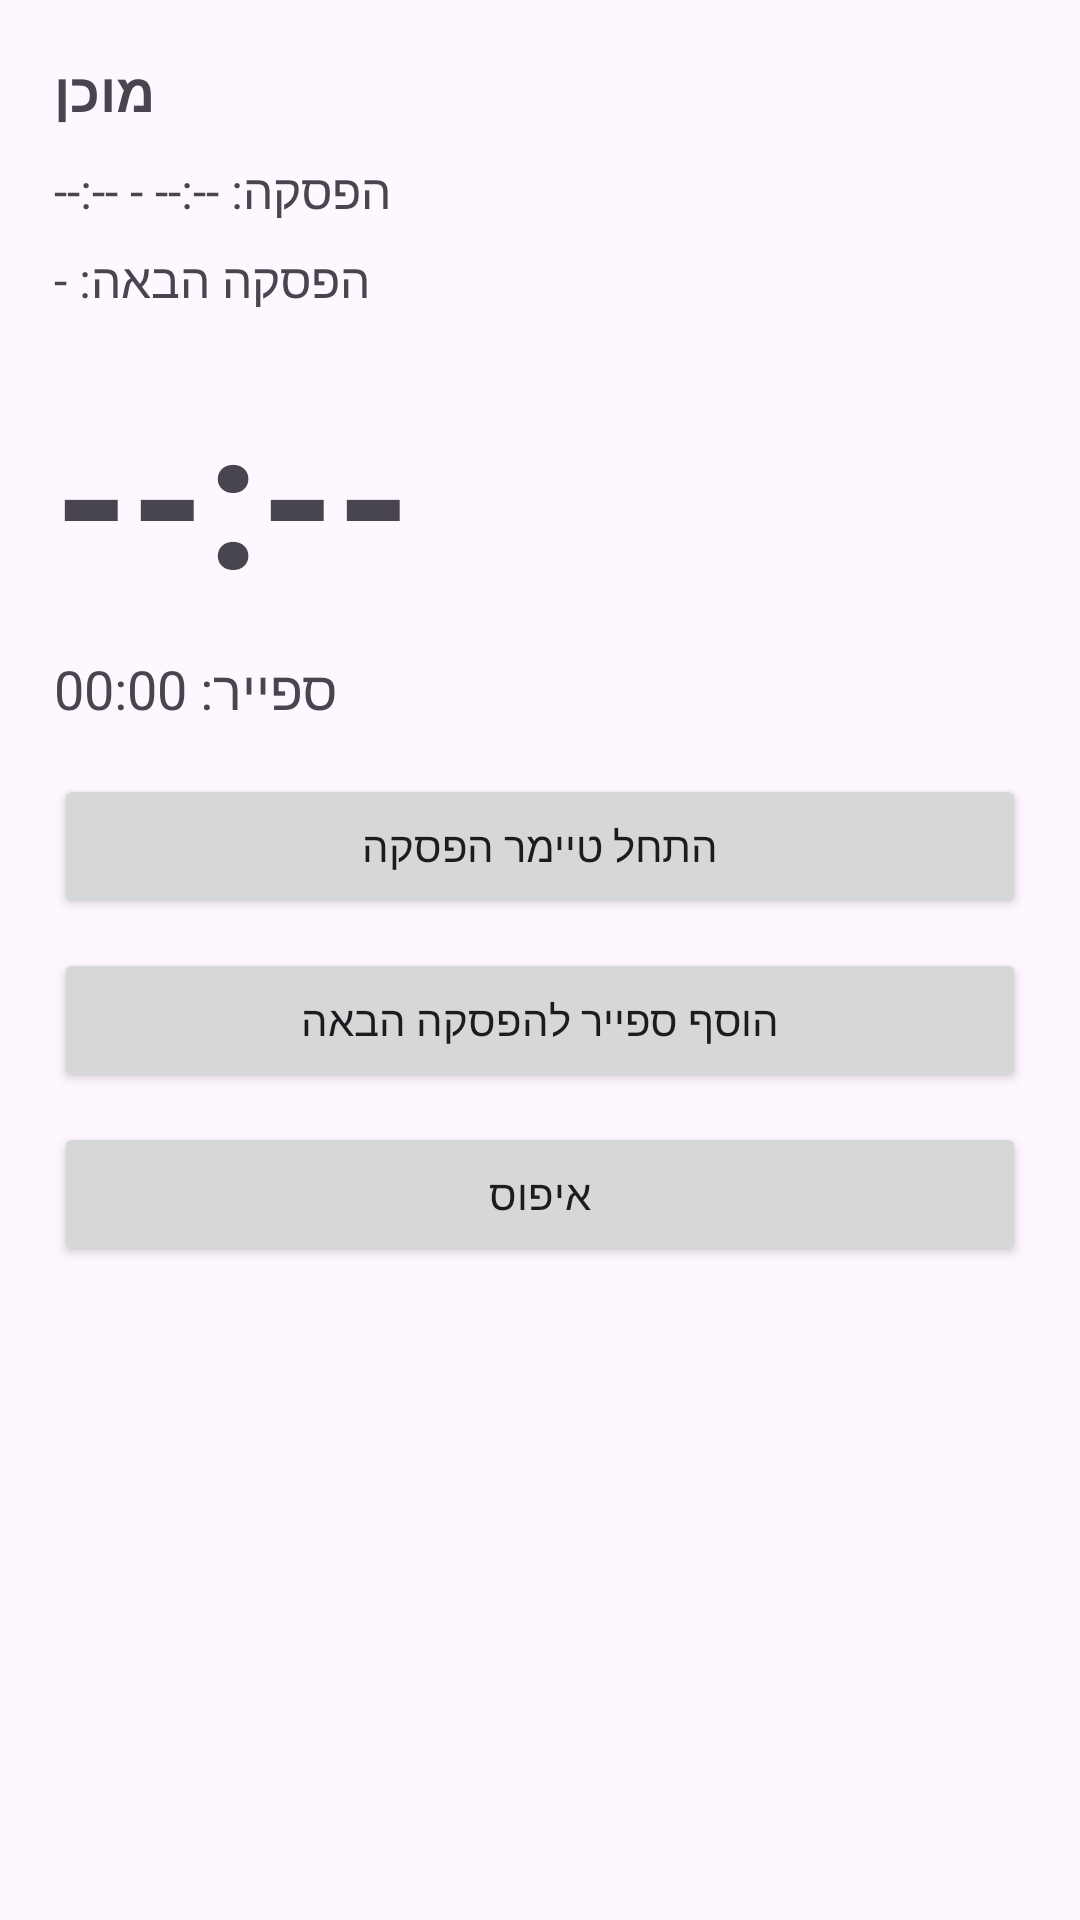

Android layout source for this screen:
<!-- AndroidManifest.xml: application theme Theme.FocusFlow_Beta -->
<!-- res/layout/fragment_home.xml -->
<ScrollView xmlns:android="http://schemas.android.com/apk/res/android"
    android:layout_width="match_parent"
    android:layout_height="match_parent"
    android:padding="18dp">

    <LinearLayout
        android:layout_width="match_parent"
        android:layout_height="wrap_content"
        android:orientation="vertical">

        <TextView
            android:id="@+id/tvStatus"
            android:layout_width="wrap_content"
            android:layout_height="wrap_content"
            android:text="מוכן"
            android:textStyle="bold"
            android:textSize="18sp"/>

        <TextView
            android:id="@+id/tvWindow"
            android:layout_width="wrap_content"
            android:layout_height="wrap_content"
            android:text="הפסקה: --:-- - --:--"
            android:layout_marginTop="10dp"
            android:textSize="16sp"/>

        <TextView
            android:id="@+id/tvNextBreak"
            android:layout_width="wrap_content"
            android:layout_height="wrap_content"
            android:text="הפסקה הבאה: -"
            android:layout_marginTop="8dp"
            android:textSize="16sp"/>

        <TextView
            android:id="@+id/tvTimer"
            android:layout_width="wrap_content"
            android:layout_height="wrap_content"
            android:text="--:--"
            android:textStyle="bold"
            android:textSize="64sp"
            android:layout_marginTop="18dp"/>

        <TextView
            android:id="@+id/tvSpare"
            android:layout_width="wrap_content"
            android:layout_height="wrap_content"
            android:text="ספייר: 00:00"
            android:layout_marginTop="10dp"
            android:textSize="18sp"/>

        <Button
            android:id="@+id/btnStart"
            android:layout_width="match_parent"
            android:layout_height="wrap_content"
            android:text="התחל טיימר הפסקה"
            android:layout_marginTop="16dp"/>

        <Button
            android:id="@+id/btnAddSpare"
            android:layout_width="match_parent"
            android:layout_height="wrap_content"
            android:text="הוסף ספייר להפסקה הבאה"
            android:layout_marginTop="10dp"/>

        <Button
            android:id="@+id/btnReset"
            android:layout_width="match_parent"
            android:layout_height="wrap_content"
            android:text="איפוס"
            android:layout_marginTop="10dp"/>

    </LinearLayout>
</ScrollView>
<!-- resources referenced by this layout -->
<resources>
  <style name="Theme.FocusFlow_Beta" parent="Base.Theme.FocusFlow_Beta" />
  <style name="Base.Theme.FocusFlow_Beta" parent="Theme.Material3.DayNight.NoActionBar">
          
          
      </style>
</resources>
